Run: headless pygame with SDL's dummy video driver; simulated clock (each Clock.tick advances the game by its frame time, no real sleeping); random seed 0; keys injected as events and as key.get_pressed() state; mouse plan: one left click at the window centre at the start of phase 2, then a move to the lower-right quarter at the start of phase 3.
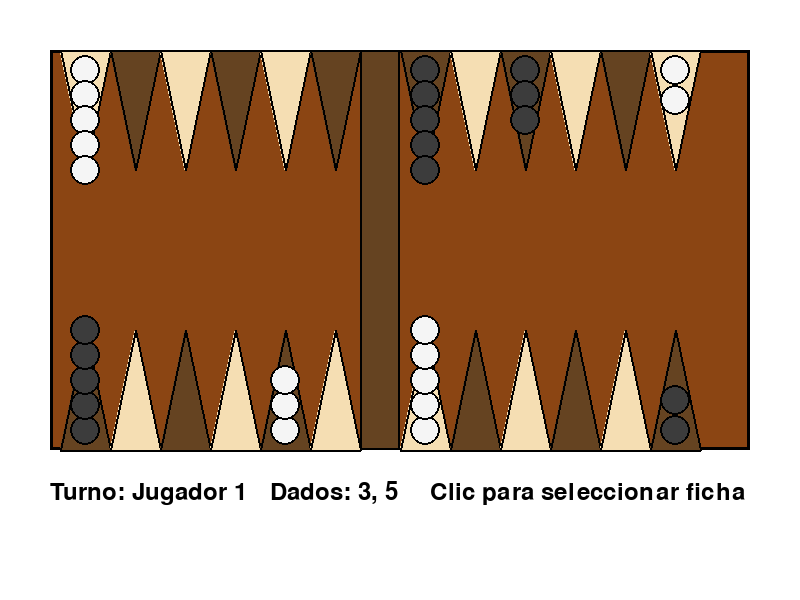
Frame 1 of 4 · flips 1–60 · no input
Frame 2 of 4 · flips 61–180 · clicked the window centre · tapped SPACE, RETURN · held RIGHT (→), D · screen unchanged from frame 1, image omitted
Frame 3 of 4 · flips 181–300 · moved the mouse to the lower-right quarter · held DOWN (↓), S · screen unchanged from frame 2, image omitted
Frame 4 of 4 · flips 301–420 · held LEFT (←), A, UP (↑), W · screen unchanged from frame 3, image omitted

The pygame program that drew these frames:

import pygame

# Inicializar pygame
pygame.init()

# Configurar la ventana
screen = pygame.display.set_mode((800, 600))
pygame.display.set_caption("Backgammon")

# Colores básicos
WHITE = (255, 255, 255)
BLACK = (0, 0, 0)
BROWN = (139, 69, 19)           # Fondo del tablero
LIGHT_TRIANGLE = (245, 222, 179)  # Beige claro para triángulos
DARK_TRIANGLE = (101, 67, 33)     # Marrón más oscuro para contraste
FICHA_BLANCA = (245, 245, 245)    # Color de las fichas blancas
FICHA_NEGRA = (60, 60, 60)        # Color de las fichas negras

# Configurar fuente para texto
font = pygame.font.Font(None, 36)

# Variables para interactividad
ficha_seleccionada = None  # Para saber qué ficha está seleccionada
mouse_x, mouse_y = 0, 0    # Posición del mouse

# Bucle principal
running = True
while running:
    for event in pygame.event.get():
        if event.type == pygame.QUIT:
            running = False
        # Detectar clics del mouse
        elif event.type == pygame.MOUSEBUTTONDOWN:
            mouse_x, mouse_y = pygame.mouse.get_pos()
            # Función para verificar si se hizo clic en una ficha
            def clic_en_ficha(ficha_x, ficha_y, nombre_ficha):
                global ficha_seleccionada
                if ((mouse_x - ficha_x)**2 + (mouse_y - ficha_y)**2) <= 15**2:
                    ficha_seleccionada = nombre_ficha
                    return True
                return False
            
            # Verificar todas las fichas
            ficha_encontrada = False
            
            # Fichas blancas punto 24
            punto24_x = 410 + 5 * 50 + 25
            punto24_y = 70
            if clic_en_ficha(punto24_x, punto24_y, "blanca_24_1"): ficha_encontrada = True
            if clic_en_ficha(punto24_x, punto24_y + 30, "blanca_24_2"): ficha_encontrada = True
            
            # Fichas blancas punto 13
            punto13_x = 60 + 0 * 50 + 25
            punto13_y = 70
            for i in range(5):
                if clic_en_ficha(punto13_x, punto13_y + i * 25, f"blanca_13_{i+1}"): 
                    ficha_encontrada = True
            
            # Fichas blancas punto 8 (corregido)
            punto8_x = 60 + 4 * 50 + 25
            punto8_y = 430
            for i in range(3):
                if clic_en_ficha(punto8_x, punto8_y - i * 25, f"blanca_8_{i+1}"): 
                    ficha_encontrada = True
            
            # Fichas blancas punto 6 (corregido)
            punto6_x = 410 + 0 * 50 + 25
            punto6_y = 430
            for i in range(5):
                if clic_en_ficha(punto6_x, punto6_y - i * 25, f"blanca_6_{i+1}"): 
                    ficha_encontrada = True
            
            # Fichas negras punto 1
            punto1_x = punto24_x
            punto1_y = 430
            if clic_en_ficha(punto1_x, punto1_y, "negra_1_1"): ficha_encontrada = True
            if clic_en_ficha(punto1_x, punto1_y - 30, "negra_1_2"): ficha_encontrada = True
            
            # Fichas negras punto 12
            punto12_x = punto13_x
            punto12_y = 430
            for i in range(5):
                if clic_en_ficha(punto12_x, punto12_y - i * 25, f"negra_12_{i+1}"): 
                    ficha_encontrada = True
            
            # Fichas negras punto 17 (corregido)
            punto17_x = 410 + 2 * 50 + 25
            punto17_y = 70
            for i in range(3):
                if clic_en_ficha(punto17_x, punto17_y + i * 25, f"negra_17_{i+1}"): 
                    ficha_encontrada = True
            
            # Fichas negras punto 19 (corregido)
            punto19_x = 410 + 0 * 50 + 25
            punto19_y = 70
            for i in range(5):
                if clic_en_ficha(punto19_x, punto19_y + i * 25, f"negra_19_{i+1}"): 
                    ficha_encontrada = True
            
            # Si no se encontró ninguna ficha, deseleccionar
            if not ficha_encontrada:
                ficha_seleccionada = None
    
    # Limpiar pantalla
    screen.fill(WHITE)
    
    # Dibujar tablero (rectángulo marrón)
    tablero_rect = pygame.Rect(50, 50, 700, 400)
    pygame.draw.rect(screen, BROWN, tablero_rect)
    pygame.draw.rect(screen, BLACK, tablero_rect, 3)
    
    # Configuración de triángulos
    triangle_width = 50
    triangle_height = 120
    start_x = 60
    barra_width = 40
    lado_izquierdo_x = start_x + (6 * triangle_width) + barra_width
    
    # Triángulos superiores - lado derecho (puntos 13-18)
    for i in range(6):
        x = start_x + i * triangle_width
        color = LIGHT_TRIANGLE if i % 2 == 0 else DARK_TRIANGLE
        triangle = [(x, 50), (x + triangle_width, 50), (x + triangle_width//2, 50 + triangle_height)]
        pygame.draw.polygon(screen, color, triangle)
        pygame.draw.polygon(screen, BLACK, triangle, 2)
    
    # Triángulos superiores - lado izquierdo (puntos 19-24)
    for i in range(6):
        x = lado_izquierdo_x + i * triangle_width
        color = DARK_TRIANGLE if i % 2 == 0 else LIGHT_TRIANGLE
        triangle = [(x, 50), (x + triangle_width, 50), (x + triangle_width//2, 50 + triangle_height)]
        pygame.draw.polygon(screen, color, triangle)
        pygame.draw.polygon(screen, BLACK, triangle, 2)
    
    # Triángulos inferiores - lado derecho (puntos 12-7)
    for i in range(6):
        x = start_x + i * triangle_width
        color = DARK_TRIANGLE if i % 2 == 0 else LIGHT_TRIANGLE
        triangle = [(x, 450), (x + triangle_width, 450), (x + triangle_width//2, 450 - triangle_height)]
        pygame.draw.polygon(screen, color, triangle)
        pygame.draw.polygon(screen, BLACK, triangle, 2)
    
    # Triángulos inferiores - lado izquierdo (puntos 6-1)
    for i in range(6):
        x = lado_izquierdo_x + i * triangle_width
        color = LIGHT_TRIANGLE if i % 2 == 0 else DARK_TRIANGLE
        triangle = [(x, 450), (x + triangle_width, 450), (x + triangle_width//2, 450 - triangle_height)]
        pygame.draw.polygon(screen, color, triangle)
        pygame.draw.polygon(screen, BLACK, triangle, 2)
    
    # Dibujar barra central
    barra_x = start_x + (6 * triangle_width)
    barra_rect = pygame.Rect(barra_x, 50, barra_width, 400)
    pygame.draw.rect(screen, DARK_TRIANGLE, barra_rect)
    pygame.draw.rect(screen, BLACK, barra_rect, 2)
    
    # Dibujar fichas básicas
    ficha_radio = 15
    
    # Función para dibujar una ficha
    def dibujar_ficha(x, y, color_ficha, nombre_ficha):
        color_borde = (255, 0, 0) if ficha_seleccionada == nombre_ficha else BLACK
        borde_grosor = 4 if ficha_seleccionada == nombre_ficha else 2
        pygame.draw.circle(screen, color_ficha, (x, y), ficha_radio)
        pygame.draw.circle(screen, color_borde, (x, y), ficha_radio, borde_grosor)
    
    # Configuración inicial de backgammon según las reglas
    # Fichas blancas: punto 24 (2), punto 13 (5), punto 8 (3), punto 6 (5)
    # Fichas negras: punto 1 (2), punto 12 (5), punto 17 (3), punto 19 (5)
    
    # FICHAS BLANCAS
    # Punto 24 (2 fichas blancas) - triángulo superior izquierdo último
    punto24_x = lado_izquierdo_x + 5 * triangle_width + triangle_width//2
    punto24_y = 70
    dibujar_ficha(punto24_x, punto24_y, FICHA_BLANCA, "blanca_24_1")
    dibujar_ficha(punto24_x, punto24_y + 30, FICHA_BLANCA, "blanca_24_2")
    
    # Punto 13 (5 fichas blancas) - triángulo superior derecho primero
    punto13_x = start_x + 0 * triangle_width + triangle_width//2
    punto13_y = 70
    for i in range(5):
        dibujar_ficha(punto13_x, punto13_y + i * 25, FICHA_BLANCA, f"blanca_13_{i+1}")
    
    # Punto 8 (3 fichas blancas) - triángulo inferior derecho (8=12-4, índice 4)
    punto8_x = start_x + 4 * triangle_width + triangle_width//2
    punto8_y = 430
    for i in range(3):
        dibujar_ficha(punto8_x, punto8_y - i * 25, FICHA_BLANCA, f"blanca_8_{i+1}")
    
    # Punto 6 (5 fichas blancas) - triángulo inferior izquierdo (6=6-0, índice 0) 
    punto6_x = lado_izquierdo_x + 0 * triangle_width + triangle_width//2
    punto6_y = 430
    for i in range(5):
        dibujar_ficha(punto6_x, punto6_y - i * 25, FICHA_BLANCA, f"blanca_6_{i+1}")
    
    # FICHAS NEGRAS
    # Punto 1 (2 fichas negras) - triángulo inferior izquierdo último
    punto1_x = lado_izquierdo_x + 5 * triangle_width + triangle_width//2
    punto1_y = 430
    dibujar_ficha(punto1_x, punto1_y, FICHA_NEGRA, "negra_1_1")
    dibujar_ficha(punto1_x, punto1_y - 30, FICHA_NEGRA, "negra_1_2")
    
    # Punto 12 (5 fichas negras) - triángulo inferior derecho primero
    punto12_x = start_x + 0 * triangle_width + triangle_width//2
    punto12_y = 430
    for i in range(5):
        dibujar_ficha(punto12_x, punto12_y - i * 25, FICHA_NEGRA, f"negra_12_{i+1}")
    
    # Punto 17 (3 fichas negras) - triángulo superior izquierdo (17=19-2, índice 2)
    punto17_x = lado_izquierdo_x + 2 * triangle_width + triangle_width//2
    punto17_y = 70
    for i in range(3):
        dibujar_ficha(punto17_x, punto17_y + i * 25, FICHA_NEGRA, f"negra_17_{i+1}")
    
    # Punto 19 (5 fichas negras) - triángulo superior izquierdo (19=19-0, índice 0)
    punto19_x = lado_izquierdo_x + 0 * triangle_width + triangle_width//2
    punto19_y = 70
    for i in range(5):
        dibujar_ficha(punto19_x, punto19_y + i * 25, FICHA_NEGRA, f"negra_19_{i+1}")
    
    # Información del juego
    info_x = 50
    info_y = 480
    
    # Mostrar turno actual
    turno_text = font.render("Turno: Jugador 1", True, BLACK)
    screen.blit(turno_text, (info_x, info_y))
    
    # Mostrar dados
    dados_text = font.render("Dados: 3, 5", True, BLACK)
    screen.blit(dados_text, (info_x + 220, info_y))
    
    # Instrucciones - texto más corto y mejor posicionado
    if ficha_seleccionada:
        # Extraer info básica de la ficha (ej: "blanca_13_2" -> "Blanca P13")
        partes = ficha_seleccionada.split("_")
        color = partes[0].capitalize()
        punto = partes[1]
        instrucciones_text = font.render(f"Seleccionada: {color} P{punto}", True, BLACK)
    else:
        instrucciones_text = font.render("Clic para seleccionar ficha", True, BLACK)
    screen.blit(instrucciones_text, (info_x + 380, info_y))
    
    # Actualizar pantalla
    pygame.display.flip()

# Salir del juego
pygame.quit()
